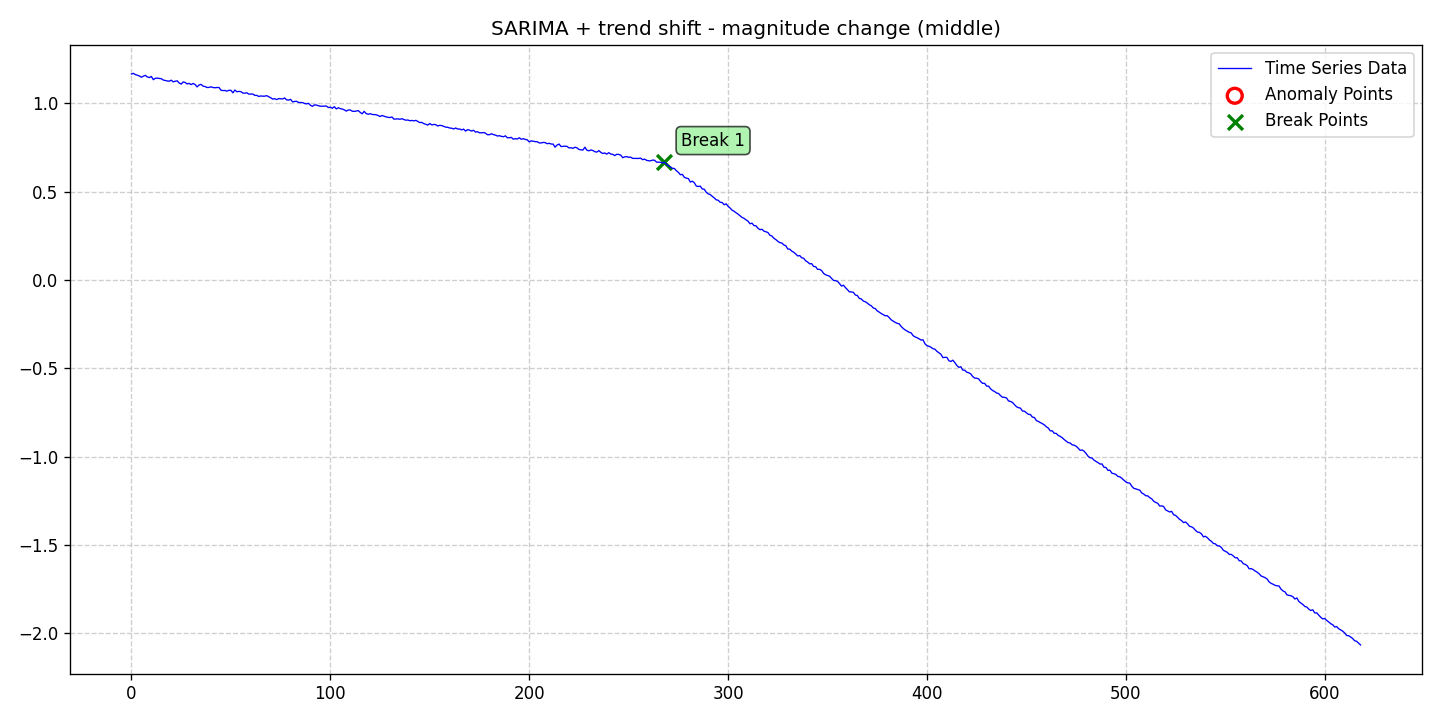

Data behind this chart, as committed beside it:
date, data, stationary, det_lin_up, det_lin_down, det_quad, det_cubic, det_exp, det_damped, stoc_trend, volatility, single_seas, multiple_seas, point_anom_single, point_anom_multi, collect_anom, context_anom, mean_shift, var_shift, trend_shift, point_anom_count, point_anom_location, point_anom_point, collect_anom_count
2020-01-01, 1.166, 0, 0, 0, 0, 0, 0, 0, 0, 0, 1, 0, 0, 0, 0, 0, 0, 0, 1, 0, none, , 0
2020-01-02, 1.17, 0, 0, 0, 0, 0, 0, 0, 0, 0, 1, 0, 0, 0, 0, 0, 0, 0, 1, 0, none, , 0
2020-01-03, 1.163, 0, 0, 0, 0, 0, 0, 0, 0, 0, 1, 0, 0, 0, 0, 0, 0, 0, 1, 0, none, , 0
2020-01-04, 1.159, 0, 0, 0, 0, 0, 0, 0, 0, 0, 1, 0, 0, 0, 0, 0, 0, 0, 1, 0, none, , 0
2020-01-05, 1.155, 0, 0, 0, 0, 0, 0, 0, 0, 0, 1, 0, 0, 0, 0, 0, 0, 0, 1, 0, none, , 0
2020-01-06, 1.148, 0, 0, 0, 0, 0, 0, 0, 0, 0, 1, 0, 0, 0, 0, 0, 0, 0, 1, 0, none, , 0
2020-01-07, 1.154, 0, 0, 0, 0, 0, 0, 0, 0, 0, 1, 0, 0, 0, 0, 0, 0, 0, 1, 0, none, , 0
2020-01-08, 1.158, 0, 0, 0, 0, 0, 0, 0, 0, 0, 1, 0, 0, 0, 0, 0, 0, 0, 1, 0, none, , 0
2020-01-09, 1.149, 0, 0, 0, 0, 0, 0, 0, 0, 0, 1, 0, 0, 0, 0, 0, 0, 0, 1, 0, none, , 0
2020-01-10, 1.146, 0, 0, 0, 0, 0, 0, 0, 0, 0, 1, 0, 0, 0, 0, 0, 0, 0, 1, 0, none, , 0
2020-01-11, 1.152, 0, 0, 0, 0, 0, 0, 0, 0, 0, 1, 0, 0, 0, 0, 0, 0, 0, 1, 0, none, , 0
2020-01-12, 1.134, 0, 0, 0, 0, 0, 0, 0, 0, 0, 1, 0, 0, 0, 0, 0, 0, 0, 1, 0, none, , 0
2020-01-13, 1.142, 0, 0, 0, 0, 0, 0, 0, 0, 0, 1, 0, 0, 0, 0, 0, 0, 0, 1, 0, none, , 0
2020-01-14, 1.143, 0, 0, 0, 0, 0, 0, 0, 0, 0, 1, 0, 0, 0, 0, 0, 0, 0, 1, 0, none, , 0
2020-01-15, 1.141, 0, 0, 0, 0, 0, 0, 0, 0, 0, 1, 0, 0, 0, 0, 0, 0, 0, 1, 0, none, , 0
2020-01-16, 1.14, 0, 0, 0, 0, 0, 0, 0, 0, 0, 1, 0, 0, 0, 0, 0, 0, 0, 1, 0, none, , 0
2020-01-17, 1.132, 0, 0, 0, 0, 0, 0, 0, 0, 0, 1, 0, 0, 0, 0, 0, 0, 0, 1, 0, none, , 0
2020-01-18, 1.129, 0, 0, 0, 0, 0, 0, 0, 0, 0, 1, 0, 0, 0, 0, 0, 0, 0, 1, 0, none, , 0
2020-01-19, 1.127, 0, 0, 0, 0, 0, 0, 0, 0, 0, 1, 0, 0, 0, 0, 0, 0, 0, 1, 0, none, , 0
2020-01-20, 1.126, 0, 0, 0, 0, 0, 0, 0, 0, 0, 1, 0, 0, 0, 0, 0, 0, 0, 1, 0, none, , 0
2020-01-21, 1.131, 0, 0, 0, 0, 0, 0, 0, 0, 0, 1, 0, 0, 0, 0, 0, 0, 0, 1, 0, none, , 0
2020-01-22, 1.122, 0, 0, 0, 0, 0, 0, 0, 0, 0, 1, 0, 0, 0, 0, 0, 0, 0, 1, 0, none, , 0
2020-01-23, 1.126, 0, 0, 0, 0, 0, 0, 0, 0, 0, 1, 0, 0, 0, 0, 0, 0, 0, 1, 0, none, , 0
2020-01-24, 1.128, 0, 0, 0, 0, 0, 0, 0, 0, 0, 1, 0, 0, 0, 0, 0, 0, 0, 1, 0, none, , 0
2020-01-25, 1.115, 0, 0, 0, 0, 0, 0, 0, 0, 0, 1, 0, 0, 0, 0, 0, 0, 0, 1, 0, none, , 0
2020-01-26, 1.109, 0, 0, 0, 0, 0, 0, 0, 0, 0, 1, 0, 0, 0, 0, 0, 0, 0, 1, 0, none, , 0
2020-01-27, 1.121, 0, 0, 0, 0, 0, 0, 0, 0, 0, 1, 0, 0, 0, 0, 0, 0, 0, 1, 0, none, , 0
2020-01-28, 1.118, 0, 0, 0, 0, 0, 0, 0, 0, 0, 1, 0, 0, 0, 0, 0, 0, 0, 1, 0, none, , 0
2020-01-29, 1.11, 0, 0, 0, 0, 0, 0, 0, 0, 0, 1, 0, 0, 0, 0, 0, 0, 0, 1, 0, none, , 0
2020-01-30, 1.113, 0, 0, 0, 0, 0, 0, 0, 0, 0, 1, 0, 0, 0, 0, 0, 0, 0, 1, 0, none, , 0
2020-01-31, 1.106, 0, 0, 0, 0, 0, 0, 0, 0, 0, 1, 0, 0, 0, 0, 0, 0, 0, 1, 0, none, , 0
2020-02-01, 1.113, 0, 0, 0, 0, 0, 0, 0, 0, 0, 1, 0, 0, 0, 0, 0, 0, 0, 1, 0, none, , 0
2020-02-02, 1.107, 0, 0, 0, 0, 0, 0, 0, 0, 0, 1, 0, 0, 0, 0, 0, 0, 0, 1, 0, none, , 0
2020-02-03, 1.093, 0, 0, 0, 0, 0, 0, 0, 0, 0, 1, 0, 0, 0, 0, 0, 0, 0, 1, 0, none, , 0
2020-02-04, 1.104, 0, 0, 0, 0, 0, 0, 0, 0, 0, 1, 0, 0, 0, 0, 0, 0, 0, 1, 0, none, , 0
2020-02-05, 1.108, 0, 0, 0, 0, 0, 0, 0, 0, 0, 1, 0, 0, 0, 0, 0, 0, 0, 1, 0, none, , 0
2020-02-06, 1.098, 0, 0, 0, 0, 0, 0, 0, 0, 0, 1, 0, 0, 0, 0, 0, 0, 0, 1, 0, none, , 0
2020-02-07, 1.095, 0, 0, 0, 0, 0, 0, 0, 0, 0, 1, 0, 0, 0, 0, 0, 0, 0, 1, 0, none, , 0
2020-02-08, 1.09, 0, 0, 0, 0, 0, 0, 0, 0, 0, 1, 0, 0, 0, 0, 0, 0, 0, 1, 0, none, , 0
2020-02-09, 1.09, 0, 0, 0, 0, 0, 0, 0, 0, 0, 1, 0, 0, 0, 0, 0, 0, 0, 1, 0, none, , 0
2020-02-10, 1.094, 0, 0, 0, 0, 0, 0, 0, 0, 0, 1, 0, 0, 0, 0, 0, 0, 0, 1, 0, none, , 0
2020-02-11, 1.09, 0, 0, 0, 0, 0, 0, 0, 0, 0, 1, 0, 0, 0, 0, 0, 0, 0, 1, 0, none, , 0
2020-02-12, 1.089, 0, 0, 0, 0, 0, 0, 0, 0, 0, 1, 0, 0, 0, 0, 0, 0, 0, 1, 0, none, , 0
2020-02-13, 1.09, 0, 0, 0, 0, 0, 0, 0, 0, 0, 1, 0, 0, 0, 0, 0, 0, 0, 1, 0, none, , 0
2020-02-14, 1.09, 0, 0, 0, 0, 0, 0, 0, 0, 0, 1, 0, 0, 0, 0, 0, 0, 0, 1, 0, none, , 0
2020-02-15, 1.075, 0, 0, 0, 0, 0, 0, 0, 0, 0, 1, 0, 0, 0, 0, 0, 0, 0, 1, 0, none, , 0
2020-02-16, 1.073, 0, 0, 0, 0, 0, 0, 0, 0, 0, 1, 0, 0, 0, 0, 0, 0, 0, 1, 0, none, , 0
2020-02-17, 1.073, 0, 0, 0, 0, 0, 0, 0, 0, 0, 1, 0, 0, 0, 0, 0, 0, 0, 1, 0, none, , 0
2020-02-18, 1.069, 0, 0, 0, 0, 0, 0, 0, 0, 0, 1, 0, 0, 0, 0, 0, 0, 0, 1, 0, none, , 0
2020-02-19, 1.074, 0, 0, 0, 0, 0, 0, 0, 0, 0, 1, 0, 0, 0, 0, 0, 0, 0, 1, 0, none, , 0
2020-02-20, 1.074, 0, 0, 0, 0, 0, 0, 0, 0, 0, 1, 0, 0, 0, 0, 0, 0, 0, 1, 0, none, , 0
2020-02-21, 1.06, 0, 0, 0, 0, 0, 0, 0, 0, 0, 1, 0, 0, 0, 0, 0, 0, 0, 1, 0, none, , 0
2020-02-22, 1.076, 0, 0, 0, 0, 0, 0, 0, 0, 0, 1, 0, 0, 0, 0, 0, 0, 0, 1, 0, none, , 0
2020-02-23, 1.066, 0, 0, 0, 0, 0, 0, 0, 0, 0, 1, 0, 0, 0, 0, 0, 0, 0, 1, 0, none, , 0
2020-02-24, 1.068, 0, 0, 0, 0, 0, 0, 0, 0, 0, 1, 0, 0, 0, 0, 0, 0, 0, 1, 0, none, , 0
2020-02-25, 1.067, 0, 0, 0, 0, 0, 0, 0, 0, 0, 1, 0, 0, 0, 0, 0, 0, 0, 1, 0, none, , 0
2020-02-26, 1.059, 0, 0, 0, 0, 0, 0, 0, 0, 0, 1, 0, 0, 0, 0, 0, 0, 0, 1, 0, none, , 0
2020-02-27, 1.058, 0, 0, 0, 0, 0, 0, 0, 0, 0, 1, 0, 0, 0, 0, 0, 0, 0, 1, 0, none, , 0
2020-02-28, 1.06, 0, 0, 0, 0, 0, 0, 0, 0, 0, 1, 0, 0, 0, 0, 0, 0, 0, 1, 0, none, , 0
2020-02-29, 1.052, 0, 0, 0, 0, 0, 0, 0, 0, 0, 1, 0, 0, 0, 0, 0, 0, 0, 1, 0, none, , 0
... 559 more rows
